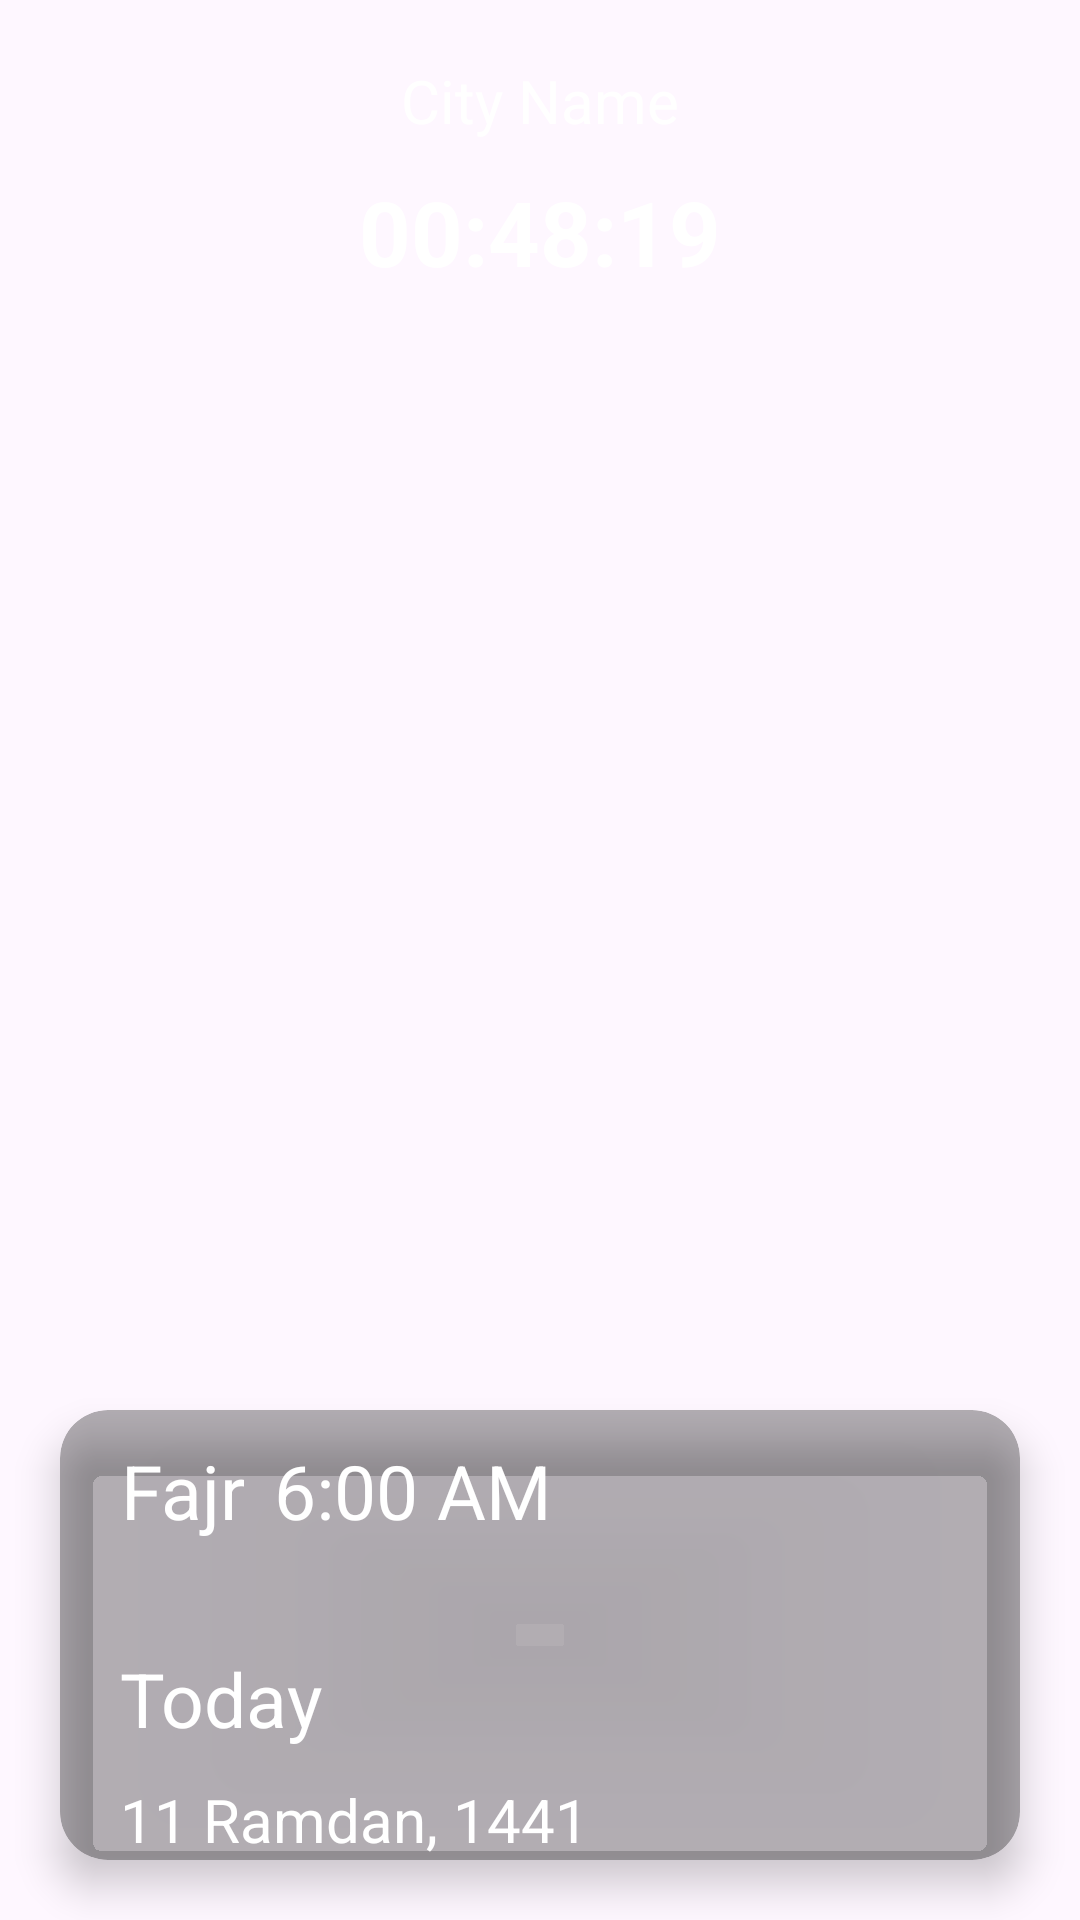

Layout XML and referenced resources for this Android screen:
<!-- AndroidManifest.xml: application theme Theme._5Prayers -->
<!-- res/layout/prayers_time_slides.xml -->
<?xml version="1.0" encoding="utf-8"?>
<androidx.constraintlayout.widget.ConstraintLayout xmlns:android="http://schemas.android.com/apk/res/android"
    xmlns:app="http://schemas.android.com/apk/res-auto"
    android:layout_width="match_parent"
    android:layout_height="match_parent">

    <TextView
        android:id="@+id/city_name_text"
        android:layout_width="match_parent"
        android:layout_height="wrap_content"
        android:layout_marginTop="20dp"
        android:gravity="center"
        android:text="City Name"
        android:textColor="@color/white"
        android:textSize="20sp"
        app:layout_constraintTop_toTopOf="parent" />

    <TextView
        android:id="@+id/count_down_time"
        android:layout_width="match_parent"
        android:layout_height="wrap_content"
        android:layout_marginTop="10dp"
        android:gravity="center"
        android:text="00:48:19"
        android:textColor="@color/white"
        android:textSize="30sp"
        android:textStyle="bold"
        app:layout_constraintTop_toBottomOf="@id/city_name_text" />

    <androidx.cardview.widget.CardView
        android:layout_width="match_parent"
        android:layout_height="150dp"
        android:layout_marginHorizontal="20dp"
        android:layout_marginBottom="20dp"
        app:cardBackgroundColor="@color/black_less_opa"
        app:cardCornerRadius="16dp"
        app:cardElevation="8dp"
        app:layout_constraintBottom_toBottomOf="parent">

        <RelativeLayout
            android:layout_width="match_parent"
            android:layout_height="wrap_content">

            <TextView
                android:id="@+id/prayer_name"
                android:layout_width="wrap_content"
                android:layout_height="wrap_content"
                android:layout_marginStart="20dp"
                android:layout_marginTop="10dp"
                android:gravity="center"
                android:text="Fajr"
                android:textColor="@color/white"
                android:textSize="25sp" />

            <TextView
                android:id="@+id/prayer_time"
                android:layout_width="wrap_content"
                android:layout_height="wrap_content"
                android:layout_marginStart="10dp"
                android:layout_marginTop="10dp"
                android:layout_toEndOf="@id/prayer_name"
                android:gravity="center"
                android:text="6:00 AM"
                android:textColor="@color/white"
                android:textSize="25sp" />

            <ImageView
                android:id="@+id/alarm_on_off"
                android:layout_width="30dp"
                android:layout_height="30dp"
                android:layout_alignParentEnd="true"
                android:layout_marginTop="10dp"
                android:layout_marginEnd="20dp"
                android:src="@drawable/outline_notifications_24" />

            <TextView
                android:id="@+id/day_name"
                android:layout_width="wrap_content"
                android:layout_height="wrap_content"
                android:layout_above="@+id/hijri_date"
                android:text="Today"
                android:layout_marginStart="20dp"
                android:textColor="@color/white"
                android:textSize="25sp" />

            <TextView
                android:id="@+id/hijri_date"
                android:layout_width="wrap_content"
                android:layout_height="wrap_content"
                android:layout_alignParentBottom="true"
                android:layout_marginStart="20dp"
                android:layout_marginBottom="10dp"
                android:text="11 Ramdan, 1441"
                android:textColor="@color/white"
                android:textSize="20sp" />


        </RelativeLayout>
    </androidx.cardview.widget.CardView>

</androidx.constraintlayout.widget.ConstraintLayout>
<!-- resources referenced by this layout -->
<resources>
  <color name="black_less_opa">#4D000000</color>
  <color name="white">#FFFFFFFF</color>
  <style name="Theme._5Prayers" parent="Base.Theme._5Prayers" />
  <style name="Base.Theme._5Prayers" parent="Theme.Material3.DayNight.NoActionBar">
          
          
      </style>
</resources>
